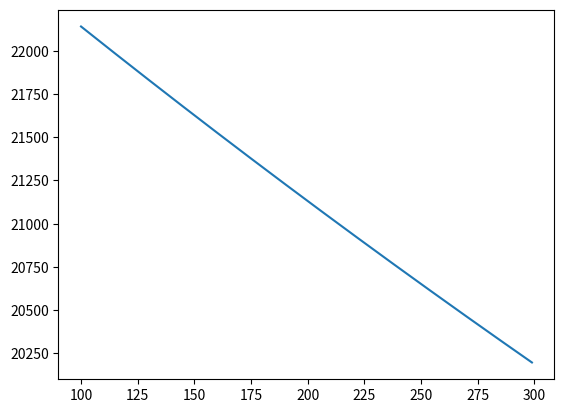

Reproduce this figure in Python.
from scipy.optimize import newton
from numpy import sqrt
import matplotlib.pyplot as plt

def GetInitRadius(DV, Rf):
    mu = 3.98600*10**14
    def f(R0):
        return sqrt(mu/R0)*(sqrt(2*Rf/(Rf+R0))-1)+sqrt(mu/Rf)*(1-sqrt(2*R0/(Rf+R0)))-DV
    return newton(f,Rf)

DVlist = []
DRlist = list(range(100,300))
for i in DRlist:
    DVlist.append(GetInitRadius(i,23222*10**3)/1000)
plt.plot(DRlist,DVlist)
plt.show()
